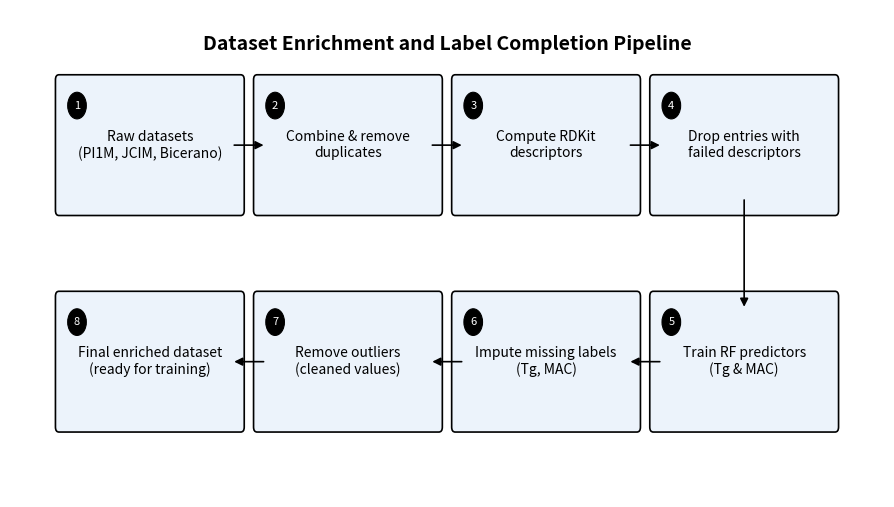

The script that saved this image: (Note: this script raises an exception after producing the figure.)
import matplotlib.pyplot as plt
from matplotlib.patches import FancyBboxPatch, FancyArrowPatch, Circle

def draw_pipeline(out_png="assets/Dataset_Enrichment_Pipeline_FINAL.png",
                  out_svg="assets/Dataset_Enrichment_Pipeline_FINAL.svg"):
    fig, ax = plt.subplots(figsize=(9.5, 5.8))
    ax.axis("off")

    # ----- layout params -----
    W, H   = 2.8, 1.25      # box size
    GX, GY = 0.6, 1.6       # gaps
    x0     = 1.2
    y_top  = 5.7
    y_bot  = 3.1

    xs = [x0 + i*(W+GX) for i in range(4)]  # 4 columns

    # dynamic margins so nothing is cut off
    x_min = x0 - 1.0
    x_max = xs[-1] + W + 1.0
    y_min = y_bot - 1.0
    y_max = y_top + H + 1.0
    ax.set_xlim(x_min, x_max)
    ax.set_ylim(y_min, y_max)

    # title
    ax.text((x_min+x_max)/2, y_max-0.3,
            "Dataset Enrichment and Label Completion Pipeline",
            ha="center", va="top", fontsize=14, fontweight="bold")

    labels = [
        "Raw datasets\n(PI1M, JCIM, Bicerano)",
        "Combine & remove\nduplicates",
        "Compute RDKit\ndescriptors",
        "Drop entries with\nfailed descriptors",
        "Train RF predictors\n(Tg & MAC)",
        "Impute missing labels\n(Tg, MAC)",
        "Remove outliers\n(cleaned values)",
        "Final enriched dataset\n(ready for training)",
    ]

    # box + badge
    def add_box(step, x, y, text):
        ax.add_patch(FancyBboxPatch((x, y), W, H,
                                    boxstyle="round,pad=0.22,rounding_size=0.06",
                                    ec="black", lw=1.2, fc="#ECF3FB"))
        # move number tighter into top-left
        cx, cy, r = x + 0.15, y + H - 0.15, 0.16
        ax.add_patch(Circle((cx, cy), r, fc="black", ec="black", lw=0.8))
        ax.text(cx, cy, f"{step}", ha="center", va="center",
                fontsize=8, color="white")
        ax.text(x + W/2, y + H/2, text, ha="center", va="center",
                fontsize=10)

    # draw boxes (snake 2×4)
    for i in range(4):
        add_box(i+1, xs[i], y_top, labels[i])
    add_box(5, xs[3], y_bot, labels[4])
    add_box(6, xs[2], y_bot, labels[5])
    add_box(7, xs[1], y_bot, labels[6])
    add_box(8, xs[0], y_bot, labels[7])

    # arrows
    def arrow(p1, p2):
        ax.add_patch(FancyArrowPatch(p1, p2, arrowstyle="-|>",
                                     mutation_scale=12, lw=1.2, color="black"))

    # top row →
    for i in range(3):
        arrow((xs[i] + W, y_top + H/2), (xs[i+1], y_top + H/2))
    # down at right
    arrow((xs[3] + W/2, y_top), (xs[3] + W/2, y_bot + H))
    # bottom row ←
    arrow((xs[3], y_bot + H/2), (xs[2] + W, y_bot + H/2))
    arrow((xs[2], y_bot + H/2), (xs[1] + W, y_bot + H/2))
    arrow((xs[1], y_bot + H/2), (xs[0] + W, y_bot + H/2))

    # generous figure margins (no tight bbox, avoids clipping)
    fig.subplots_adjust(left=0.04, right=0.96, top=0.92, bottom=0.08)
    fig.savefig(out_png, dpi=400)   # PNG
    fig.savefig(out_svg)            # SVG (use this in LaTeX)

# run it
draw_pipeline()
